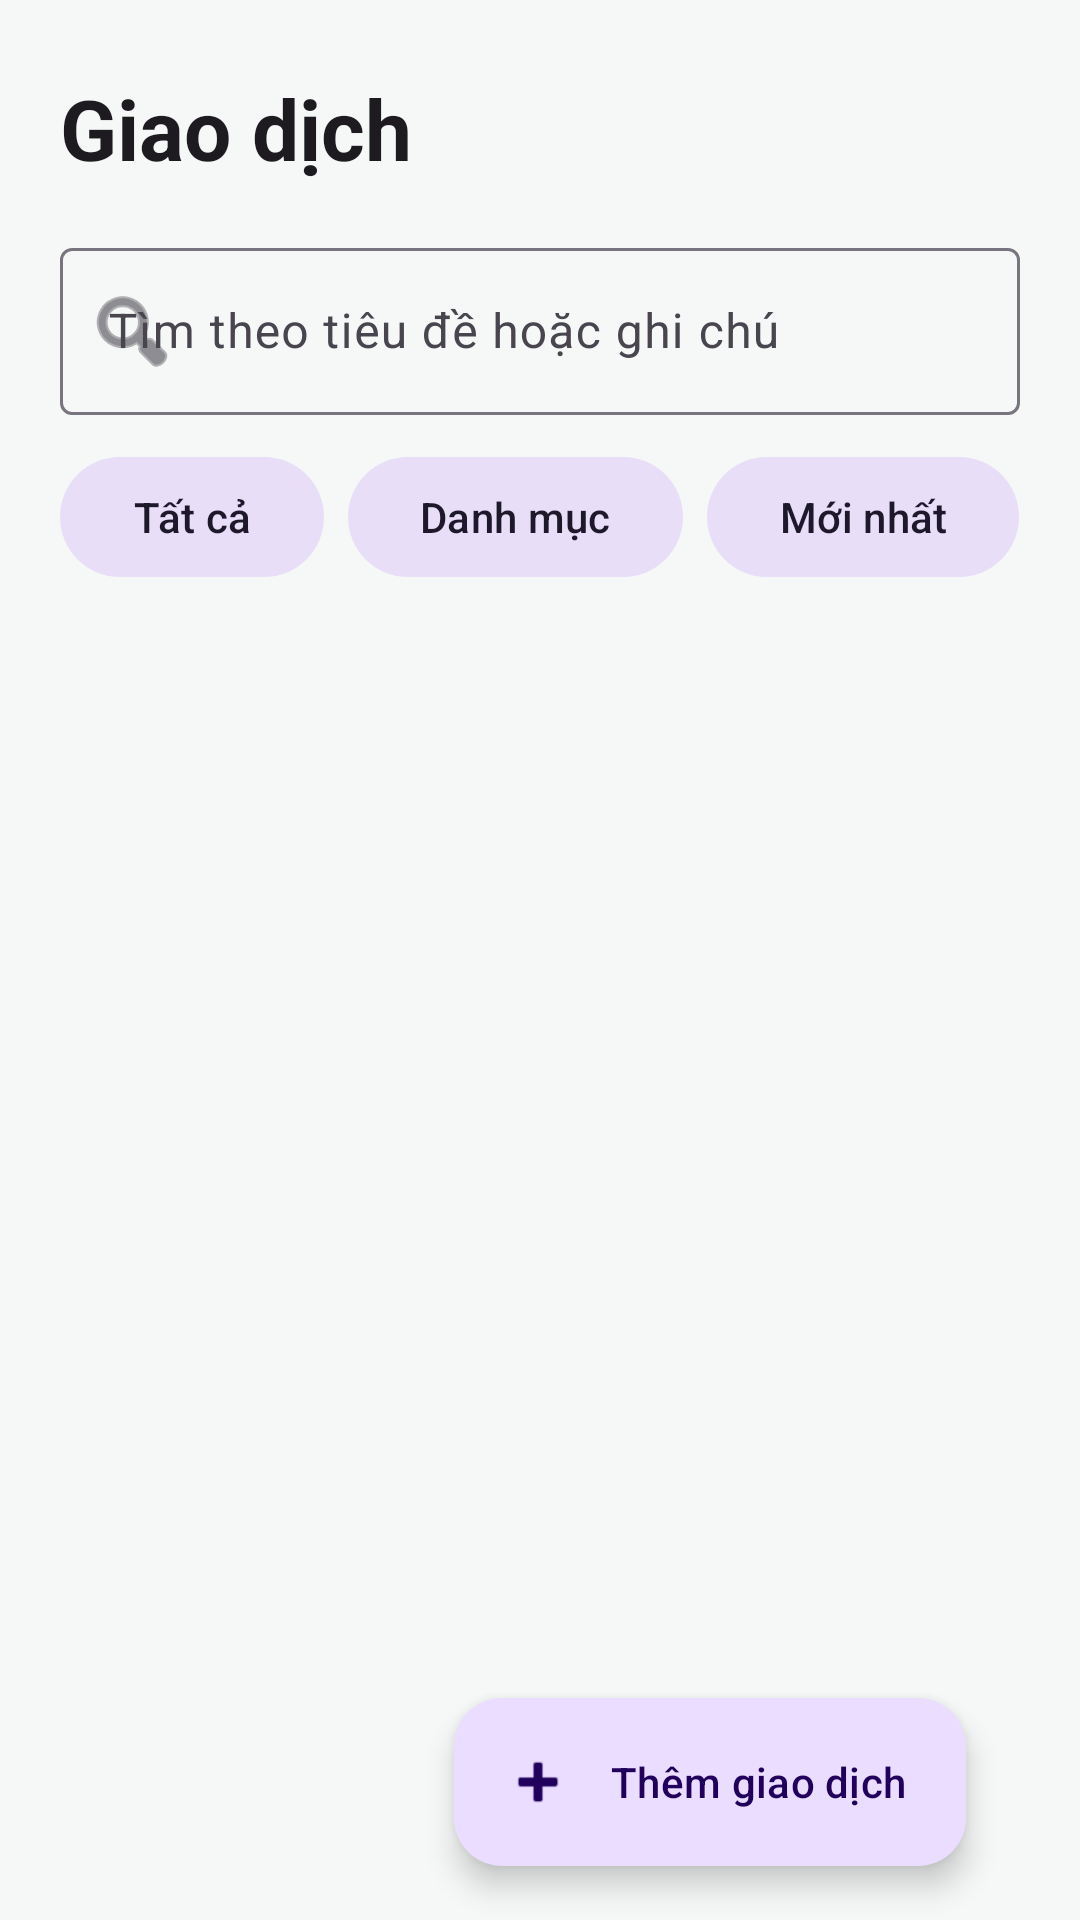

Here is an Android app screen rendered from its layout file. Give the layout XML and the strings, colors and styles it references.
<!-- AndroidManifest.xml: application theme Theme.MoneyManager -->
<!-- res/layout/fragment_transactions.xml -->
<?xml version="1.0" encoding="utf-8"?>
<androidx.constraintlayout.widget.ConstraintLayout xmlns:android="http://schemas.android.com/apk/res/android"
    xmlns:app="http://schemas.android.com/apk/res-auto"
    android:layout_width="match_parent"
    android:layout_height="match_parent"
    android:paddingHorizontal="20dp"
    android:paddingTop="24dp">

    <TextView
        android:id="@+id/titleText"
        android:layout_width="0dp"
        android:layout_height="wrap_content"
        android:text="@string/transactions_title"
        android:textAppearance="?attr/textAppearanceHeadlineMedium"
        android:textStyle="bold"
        app:layout_constraintEnd_toEndOf="parent"
        app:layout_constraintStart_toStartOf="parent"
        app:layout_constraintTop_toTopOf="parent" />

    <com.google.android.material.textfield.TextInputLayout
        android:id="@+id/searchInput"
        style="@style/Widget.Material3.TextInputLayout.OutlinedBox"
        android:layout_width="0dp"
        android:layout_height="wrap_content"
        android:layout_marginTop="16dp"
        android:hint="@string/search_hint"
        app:startIconDrawable="@android:drawable/ic_menu_search"
        app:layout_constraintEnd_toEndOf="parent"
        app:layout_constraintStart_toStartOf="parent"
        app:layout_constraintTop_toBottomOf="@id/titleText">

        <com.google.android.material.textfield.TextInputEditText
            android:id="@+id/searchEditText"
            android:layout_width="match_parent"
            android:layout_height="wrap_content"
            android:imeOptions="actionSearch"
            android:inputType="text" />
    </com.google.android.material.textfield.TextInputLayout>

    <HorizontalScrollView
        android:id="@+id/filterScroll"
        android:layout_width="0dp"
        android:layout_height="wrap_content"
        android:layout_marginTop="10dp"
        android:scrollbars="none"
        app:layout_constraintEnd_toEndOf="parent"
        app:layout_constraintStart_toStartOf="parent"
        app:layout_constraintTop_toBottomOf="@id/searchInput">

        <LinearLayout
            android:layout_width="wrap_content"
            android:layout_height="wrap_content"
            android:orientation="horizontal">

            <com.google.android.material.button.MaterialButton
                android:id="@+id/typeFilterButton"
                style="@style/Widget.Material3.Button.TonalButton"
                android:layout_width="wrap_content"
                android:layout_height="wrap_content"
                android:text="@string/filter_all" />

            <com.google.android.material.button.MaterialButton
                android:id="@+id/categoryFilterButton"
                style="@style/Widget.Material3.Button.TonalButton"
                android:layout_width="wrap_content"
                android:layout_height="wrap_content"
                android:layout_marginStart="8dp"
                android:text="@string/category_hint" />

            <com.google.android.material.button.MaterialButton
                android:id="@+id/sortButton"
                style="@style/Widget.Material3.Button.TonalButton"
                android:layout_width="wrap_content"
                android:layout_height="wrap_content"
                android:layout_marginStart="8dp"
                android:text="@string/sort_newest" />
        </LinearLayout>
    </HorizontalScrollView>

    <ProgressBar
        android:id="@+id/loadingProgress"
        android:layout_width="wrap_content"
        android:layout_height="wrap_content"
        android:visibility="gone"
        app:layout_constraintBottom_toBottomOf="parent"
        app:layout_constraintEnd_toEndOf="parent"
        app:layout_constraintStart_toStartOf="parent"
        app:layout_constraintTop_toBottomOf="@id/filterScroll" />

    <TextView
        android:id="@+id/emptyText"
        android:layout_width="0dp"
        android:layout_height="wrap_content"
        android:gravity="center"
        android:padding="28dp"
        android:text="@string/empty_transactions_body"
        android:textColor="@color/ledger_text_muted"
        android:visibility="gone"
        app:layout_constraintBottom_toBottomOf="parent"
        app:layout_constraintEnd_toEndOf="parent"
        app:layout_constraintStart_toStartOf="parent"
        app:layout_constraintTop_toBottomOf="@id/filterScroll" />

    <androidx.recyclerview.widget.RecyclerView
        android:id="@+id/transactionRecycler"
        android:layout_width="0dp"
        android:layout_height="0dp"
        android:clipToPadding="false"
        android:paddingTop="10dp"
        android:paddingBottom="88dp"
        app:layout_constraintBottom_toBottomOf="parent"
        app:layout_constraintEnd_toEndOf="parent"
        app:layout_constraintStart_toStartOf="parent"
        app:layout_constraintTop_toBottomOf="@id/filterScroll" />

    <com.google.android.material.floatingactionbutton.ExtendedFloatingActionButton
        android:id="@+id/addButton"
        android:layout_width="wrap_content"
        android:layout_height="wrap_content"
        android:layout_margin="18dp"
        android:contentDescription="@string/content_description_add"
        android:text="@string/add_transaction"
        app:icon="@android:drawable/ic_input_add"
        app:layout_constraintBottom_toBottomOf="parent"
        app:layout_constraintEnd_toEndOf="parent" />

</androidx.constraintlayout.widget.ConstraintLayout>
<!-- resources referenced by this layout -->
<resources>
  <color name="ledger_text_muted">#687D79</color>
  <string name="add_transaction">Thêm giao dịch</string>
  <string name="category_hint">Danh mục</string>
  <string name="content_description_add">Thêm giao dịch mới</string>
  <string name="empty_transactions_body">Thêm khoản thu hoặc chi đầu tiên để bắt đầu theo dõi số dư.</string>
  <string name="filter_all">Tất cả</string>
  <string name="search_hint">Tìm theo tiêu đề hoặc ghi chú</string>
  <string name="sort_newest">Mới nhất</string>
  <string name="transactions_title">Giao dịch</string>
  <style name="Theme.MoneyManager" parent="Base.Theme.MoneyManager" />
  <style name="Base.Theme.MoneyManager" parent="Theme.Material3.DayNight.NoActionBar">
  
          <item name="colorPrimary">@color/ledger_navy</item>
          <item name="colorOnPrimary">@color/white</item>
          <item name="colorSecondary">@color/ledger_income</item>
          <item name="colorOnSecondary">@color/white</item>
  
          <item name="android:colorBackground">@color/ledger_background</item>
          <item name="colorSurface">@color/ledger_surface</item>
          <item name="colorOnSurface">@color/ledger_text</item>
  
          <item name="android:windowLightStatusBar">true</item>
          <item name="android:statusBarColor">@android:color/transparent</item>
          <item name="android:navigationBarColor">@color/ledger_surface</item>
      </style>
  <color name="ledger_navy">#173F3A</color>
  <color name="white">#FFFFFFFF</color>
  <color name="ledger_income">#169B70</color>
  <color name="ledger_background">#F5F8F7</color>
  <color name="ledger_surface">#FFFFFFFF</color>
  <color name="ledger_text">#18312E</color>
</resources>
